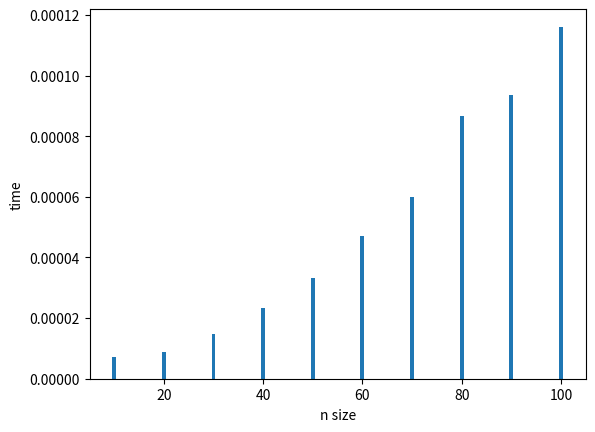

Reproduce this figure in Python.
import matplotlib.pyplot as plt
import time
from random import randint

def Selectionsort(a,n):
    for i in range (n-1):
        min=i
        for j in range (i+1,n):
            if(a[j]<a[min]):
                min=j

        a[i],a[min]=a[min],a[i]

def main():
    x=[]
    y=[]
    for n in range(10,101,10):
        a = []
        x.append(n)
        for i in range(n):
            a.append(randint(1,n))
        print(a)
        start=time.time()
        Selectionsort(a,n)
        end=time.time()
        print(a)
        gaptime=end-start    
        y.append(gaptime)
    plt.bar(x,y)
    plt.xlabel("n size")
    plt.ylabel("time")
    plt.show()
main()